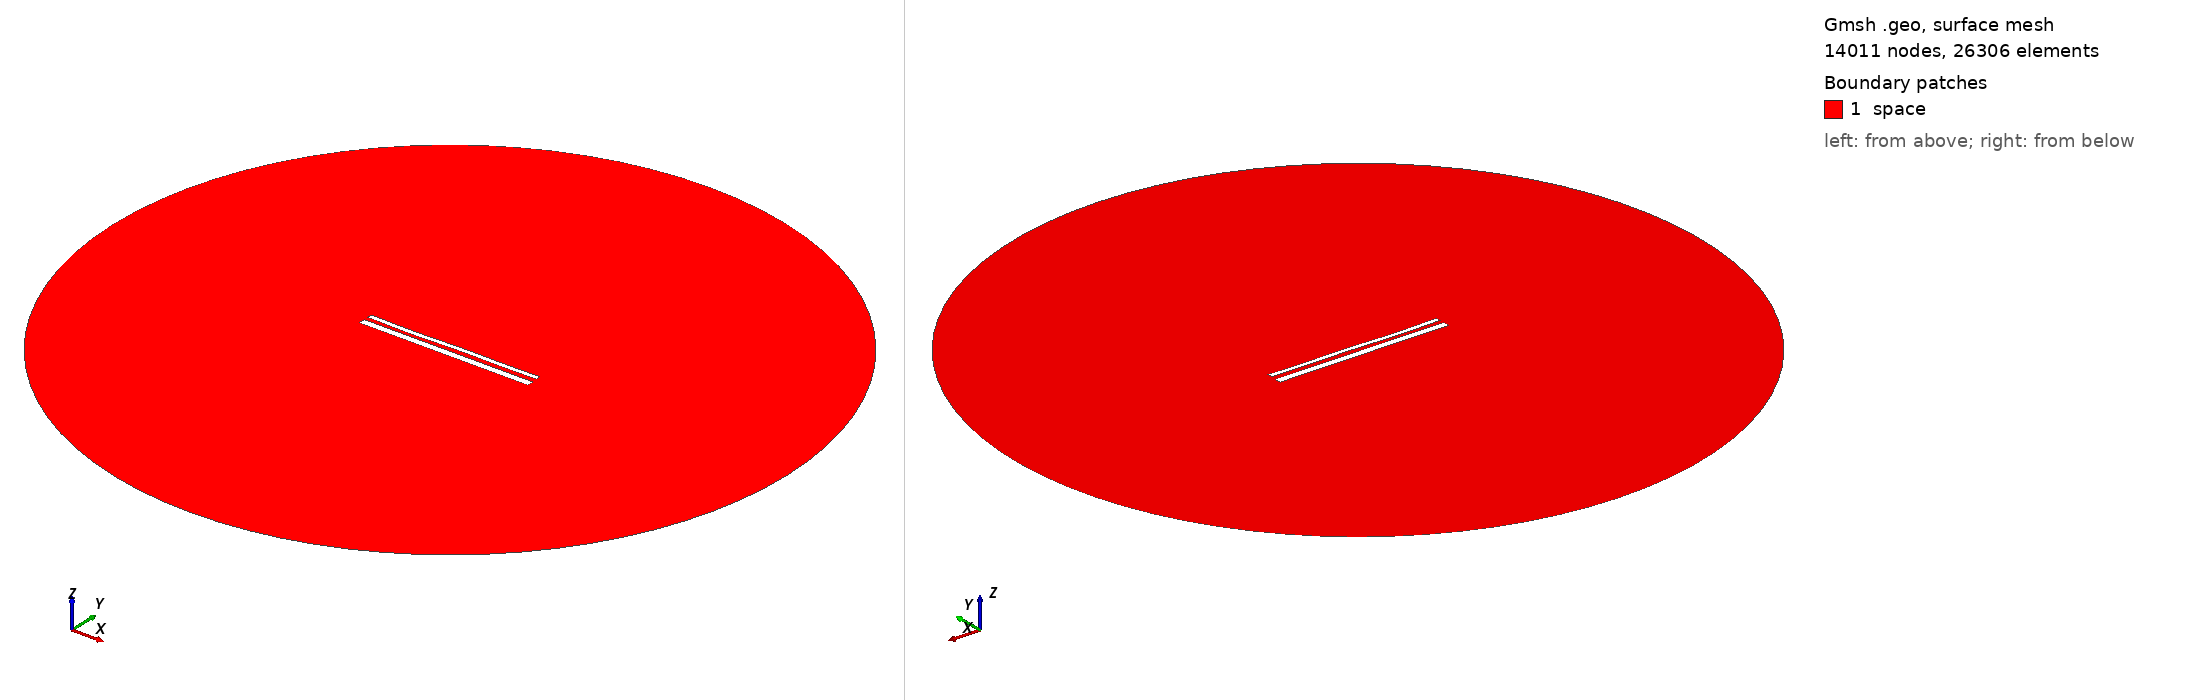

Gmsh geometry script, surface-meshed: 14011 nodes, 26306 surface elements. Boundary patches (legend numbers): 1 space. Left view from above one corner, right view from below the opposite corner. Legend entries are the model's physical surfaces. The drawing asked Gmsh for element sizes between 1% and 20% of the model's largest extent; the script's own settings can give other sizes.

=== 14901.geo (drawn) ===
//---------------------------------------
// Geometry kernel
//---------------------------------------

SetFactory("OpenCASCADE");



//---------------------------------------
// Parameters of the geometry
//---------------------------------------

// Overetch of the upper plate
overetch = 0.5;

// Distance between the plates
distance = 2.25;

// Discretization over the x axis (for the deformation)
nx = 50; 

// Length of the plate
L = 100 - overetch; 

// Number of modes
n = 4; 

// 1st mode coefficient
coeff(1) = 0.15;
beta(1) = 0.596864 * 3.1415926535 / L;

// 2nd mode coefficient
coeff(2) = -0.075;
beta(2) = 1.49418 * 3.1415926535 / L;

// 3rd mode coefficient
coeff(3) = -0.15;
beta(3) = 2.50025 * 3.1415926535 / L;

// 4th mode coefficient
coeff(4) = -0.15;
beta(4) = 3.49999 * 3.1415926535 / L;



//---------------------------------------
// Upper plate (deformed rectangle)
//---------------------------------------

// Coordiantes of the upper plate
xmin = -50;
xmax = 50 - overetch;

// Height of the upper plate
yheight = 4 - 2 * overetch;

// Indexes of the points
UpperID[] = {};
LowerID[] = {};
LeftID[] = {};
RightID[] = {};

// Point index
p = 1;

// Horizontal edges
For i In {1:nx}
    x = xmin + (i-1)*(xmax - xmin)/(nx-1);

    y_bottom = distance / 2 + overetch;
    For j In {1:n}
        C = (Cosh(beta(j)*L) + Cos(beta(j)*L)) / (Sinh(beta(j)*L) + Sin(beta(j)*L));
        y_bottom  = y_bottom + coeff(j) * (Cosh(beta(j)*(x+50)) - Cos(beta(j)*(x+50)) - C * (Sinh(beta(j)*(x+50)) - Sin(beta(j)*(x+50))));
    EndFor

    y_top = y_bottom + yheight;

    Point(p) = {x, y_top, 0, 1.0};
    UpperID[i] = p;
    p = p + 1;

    Point(p) = {x, y_bottom, 0, 1.0};
    LowerID[i] = p;
    p = p + 1;
EndFor

// Create point lists
UpperPts[] = {}; LowerPts[] = {};
For i In {1:nx}
  UpperPts[] += {UpperID[i]};
  LowerPts[] += {LowerID[i]};
EndFor

// Build splines
Spline(1) = {UpperPts[]};
Spline(2) = {LowerPts[]};
Line(3) = {LowerPts[nx-1], UpperPts[nx-1]};
Line(4) = {LowerPts[0], UpperPts[0]};

// Build the plane surface
Curve Loop(1) = {2, 3, -1, -4};
Plane Surface(1) = {1};



//---------------------------------------
// Lower plate (rectangle)
//---------------------------------------

// Vertices
Point(1001) = {-50, -1, 0, 1.0};
Point(1002) = { 50, -1, 0, 1.0};
Point(1003) = { 50,  -5, 0, 1.0};
Point(1004) = {-50,  -5, 0, 1.0};

// Edges
Line(5) = {1001, 1002};
Line(6) = {1002, 1003};
Line(7) = {1003, 1004};
Line(8) = {1004, 1001};

// Plane surface
Line Loop(2) = {5, 6, 7, 8};
Plane Surface(2) = {2}; 



//---------------------------------------
// Outer (fictious) boundary
//---------------------------------------

// Points
Point(1005) = {0, 0, 0};       // Center
Point(1006) = {200, 0, 0};     // Start point
Point(1007) = {0, 200, 0};     // 90 degrees
Point(1008) = {-200, 0, 0};    // 180 degrees
Point(1009) = {0, -200, 0};    // 270 degrees

// Circle arcs (each needs start, center, end)
Circle(9) = {1006, 1005, 1007};
Circle(10) = {1007, 1005, 1008};
Circle(11) = {1008, 1005, 1009};
Circle(12) = {1009, 1005, 1006};

// Plane surface for the entire domain
Curve Loop(3) = {9, 10, 11, 12};
Surface(3) = {3};

// Subtract the plates from the whole domain to obtain the actual domain where we want to solve the equations
BooleanDifference{ Surface{3}; Delete; }{ Surface{1}; Surface{2}; Delete; }




//---------------------------------------
// Transfinite Lines/Curves
//---------------------------------------

// Set the number of points on the boundaries
r = 7;

// Plates
Transfinite Curve {1, 2} = 50*r Using Progression 1;
Transfinite Curve {3, 4} = 2*r Using Progression 1;
Transfinite Line {5, 7} = 50*r Using Progression 1;
Transfinite Line {6, 8} = 2*r Using Progression 1;

// Outer boundary
Transfinite Line {9, 10, 11, 12} = 20 Using Progression 1;



//---------------------------------------
// Physical groups
//---------------------------------------                

// Physical curves (boundaries)
Physical Line("force_segment", 10) = {2};
Physical Line("upper_plate", 11) = {1, 3, 4};
Physical Line("lower_plate", 12) = {5, 6, 7, 8};
Physical Line("boundary", 20) = {9, 10, 11, 12};

// Physical Surfaces
Physical Surface("space", 30) = {3};



//---------------------------------------
// 6. Generate the Mesh
//---------------------------------------

// 2D mesh generation
Mesh 2;
